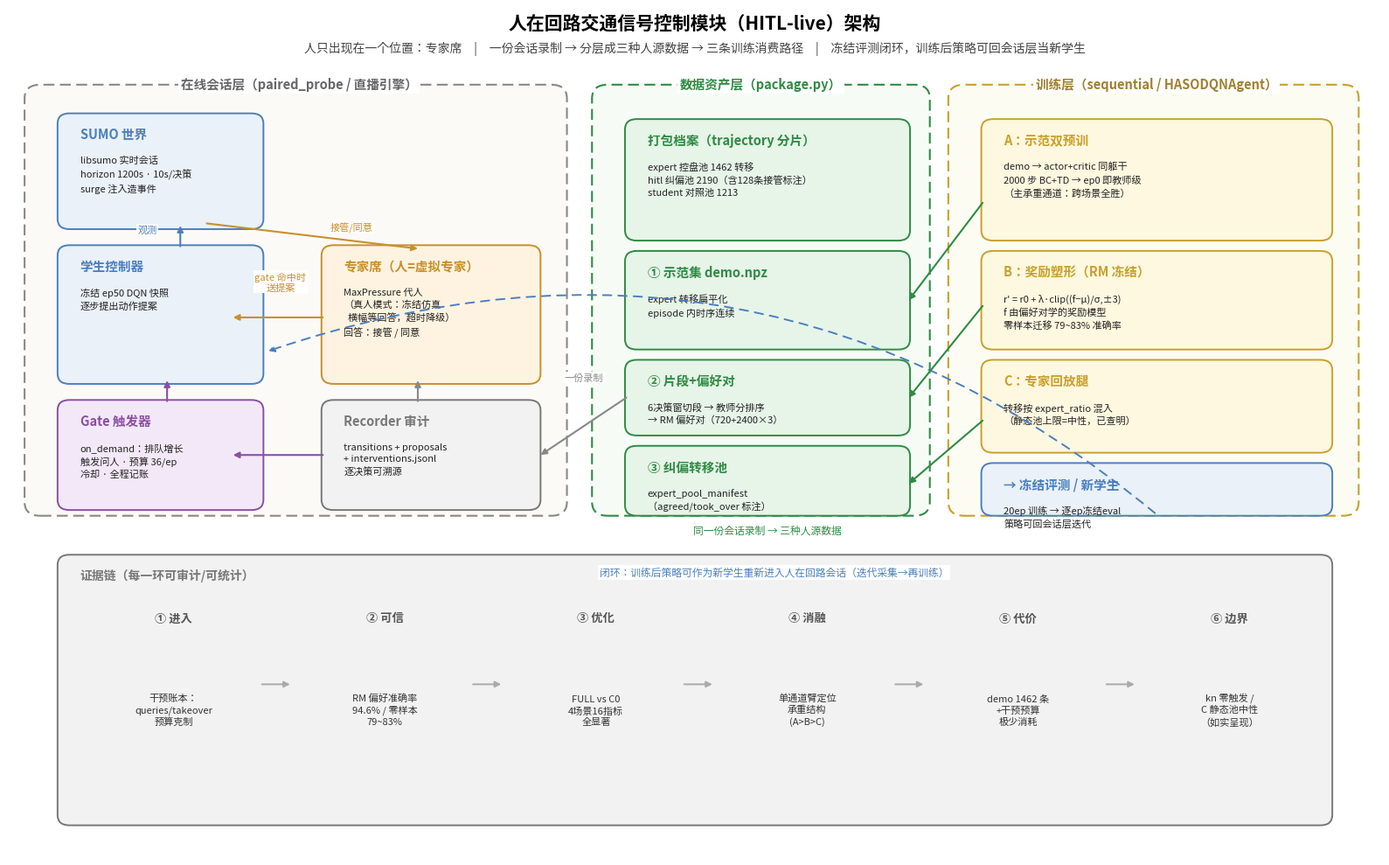

The matplotlib source for this figure:
"""人在回路（HITL）模块架构图（中文，探索件，登记 dev/INDEX.md）。

呈现口径：一个系统三层——
  在线会话层：人只出现在"专家席"；gate 决定何时问人，
    recorder 全量审计（transitions/proposals/interventions）。
  数据资产层：同一份录制分层成三种人源数据（demo / 片段+偏好 /
    纠偏转移），package.py 打包成可复用池。
  训练层：三条消费路径（A 双预训 / B 奖励塑形 / C 第三回放腿）
    作用于同一个 HASODQNAgent；训练出的策略可回到会话层当
    新学生——人在回路是可持续闭环，不是一次性注入。

用法（repo 根，conda env: colight）：

    python hitl/figs/hitl_arch_fig.py
"""

from __future__ import annotations

from pathlib import Path

import matplotlib
matplotlib.use('Agg')
import matplotlib.pyplot as plt
from matplotlib import font_manager
from matplotlib.patches import FancyBboxPatch

FONT = Path.home() / '.local/share/fonts/NotoSansCJKsc-Regular.otf'
if FONT.exists():
    font_manager.fontManager.addfont(str(FONT))
    plt.rcParams['font.family'] = \
        font_manager.FontProperties(fname=str(FONT)).get_name()
plt.rcParams['axes.unicode_minus'] = False

BLUE = ('#eaf1f8', '#4a7fbf')      # 仿真/策略
ORANGE = ('#fdf3e0', '#c8902a')    # 人（专家席）
PURPLE = ('#f3e8f7', '#8a4fa3')    # gate/编排
GREEN = ('#e7f4e8', '#2e8b43')     # 人源数据资产
YELLOW = ('#fff8e0', '#c8a02a')    # 训练通道
GRAY = ('#f2f2f2', '#777')


def box(ax, x0, y0, x1, y1, fc, ec, title, body, title_fs=10.5,
        body_fs=8.4, lw=1.4):
    ax.add_patch(FancyBboxPatch(
        (x0, y0), x1 - x0, y1 - y0,
        boxstyle='round,pad=0.3,rounding_size=0.9',
        fc=fc, ec=ec, lw=lw, zorder=2))
    ax.text(x0 + 1.4, y1 - 0.9, title, fontsize=title_fs,
            fontweight='bold', color=ec, va='top', zorder=3)
    if body:
        ax.text(x0 + 1.4, y1 - 3.4, body, fontsize=body_fs,
                color='#222', va='top', zorder=3, linespacing=1.45)


def arrow(ax, xy, xytext, color='#444', lw=1.5, ls='-', label=None,
          lab_xy=None, lab_fs=8.0, rad=0.0, zorder=4):
    ax.annotate('', xy=xy, xytext=xytext,
                arrowprops=dict(arrowstyle='-|>', color=color, lw=lw,
                                linestyle=ls, shrinkA=0, shrinkB=0,
                                connectionstyle=f'arc3,rad={rad}'),
                zorder=zorder)
    if label and lab_xy:
        ax.text(*lab_xy, label, fontsize=lab_fs, color=color,
                ha='center', zorder=zorder,
                bbox=dict(fc='white', ec='none', pad=1.0))


def main():
    out = Path('output_data/hitl_probe/pilot5/figs_deck')
    out.mkdir(parents=True, exist_ok=True)

    fig, ax = plt.subplots(figsize=(16, 10))
    ax.set_xlim(0, 104)
    ax.set_ylim(0, 74)
    ax.axis('off')

    ax.text(52, 72.2, '人在回路交通信号控制模块（HITL-live）架构',
            ha='center', fontsize=15, fontweight='bold')
    ax.text(52, 70.2, '人只出现在一个位置：专家席　|　一份会话录制'
            ' → 分层成三种人源数据 → 三条训练消费路径　|　'
            '冻结评测闭环，训练后策略可回会话层当新学生',
            ha='center', fontsize=10, color='#444')

    # ============ 层一：在线会话（左，虚线包框） ============
    ax.add_patch(FancyBboxPatch(
        (1.5, 30), 40.5, 37,
        boxstyle='round,pad=0.3,rounding_size=1.2',
        fc='#fbfaf7', ec='#888', lw=1.5, ls=(0, (6, 3)), zorder=1))
    ax.text(22, 67.0, '在线会话层（paired_probe / 直播引擎）',
            fontsize=10.5, fontweight='bold', color='#666',
            ha='center', zorder=3,
            bbox=dict(fc='white', ec='none', pad=2))

    box(ax, 4, 55, 19, 64.5, *BLUE, 'SUMO 世界',
        'libsumo 实时会话\n'
        'horizon 1200s · 10s/决策\n'
        'surge 注入造事件', body_fs=8.0)
    box(ax, 4, 41.5, 19, 53, *BLUE, '学生控制器',
        '冻结 ep50 DQN 快照\n'
        '逐步提出动作提案', body_fs=8.0)
    box(ax, 4, 30.5, 19, 39.5, *PURPLE, 'Gate 触发器',
        'on_demand：排队增长\n'
        '触发问人 · 预算 36/ep\n'
        '冷却 · 全程记账', body_fs=8.0)
    box(ax, 24, 41.5, 40, 53, *ORANGE, '专家席（人=虚拟专家）',
        'MaxPressure 代人\n'
        '（真人模式：冻结仿真\n'
        '  横幅等回答，超时降级）\n'
        '回答：接管 / 同意', body_fs=8.0)
    box(ax, 24, 30.5, 40, 39.5, *GRAY, 'Recorder 审计',
        'transitions + proposals\n'
        '+ interventions.jsonl\n'
        '逐决策可溯源', body_fs=8.0)

    # 会话层内流：世界→学生观测；学生→提案；gate 监听提案；
    # gate→专家席问；专家→accepted action 回世界；全落 recorder
    arrow(ax, (13, 55), (13, 53.2), color='#4a7fbf', label='观测',
          lab_xy=(10.5, 54.4))
    arrow(ax, (17, 47), (23.8, 47), color='#c8902a',
          label='gate 命中时\n送提案', lab_xy=(20.6, 49.4))
    arrow(ax, (17, 35), (23.8, 35), color='#8a4fa3')
    arrow(ax, (12, 41.5), (12, 39.7), color='#8a4fa3')
    arrow(ax, (31, 53), (15, 55.2), color='#c8902a',
          label='接管/同意', lab_xy=(26, 54.6))
    arrow(ax, (31, 41.5), (31, 39.7), color='#888')

    # ============ 层二：数据资产（中） ============
    ax.add_patch(FancyBboxPatch(
        (44.5, 30), 25, 37,
        boxstyle='round,pad=0.3,rounding_size=1.2',
        fc='#f6fbf6', ec='#2e8b43', lw=1.5, ls=(0, (6, 3)), zorder=1))
    ax.text(57, 67.0, '数据资产层（package.py）',
            fontsize=10.5, fontweight='bold', color='#2e8b43',
            ha='center', zorder=3,
            bbox=dict(fc='white', ec='none', pad=2))

    box(ax, 47, 54, 68, 64, *GREEN, '打包档案（trajectory 分片）',
        'expert 控盘池 1462 转移\n'
        'hitl 纠偏池 2190（含128条接管标注）\n'
        'student 对照池 1213', body_fs=8.0)
    box(ax, 47, 44.5, 68, 52.5, *GREEN, '① 示范集 demo.npz',
        'expert 转移扁平化\n'
        'episode 内时序连续', body_fs=8.0)
    box(ax, 47, 37, 68, 43, *GREEN, '② 片段+偏好对',
        '6决策窗切段 → 教师分排序\n'
        '→ RM 偏好对（720+2400×3）', body_fs=8.0)
    box(ax, 47, 30, 68, 35.5, *GREEN, '③ 纠偏转移池',
        'expert_pool_manifest\n'
        '（agreed/took_over 标注）', body_fs=8.0)

    arrow(ax, (40.3, 35), (46.8, 40), color='#888',
          label='一份录制', lab_xy=(43.6, 41.5))
    ax.text(57.5, 28.2, '同一份会话录制 → 三种人源数据',
            fontsize=8.5, color='#2e8b43', ha='center', style='italic')

    # ============ 层三：训练（右） ============
    ax.add_patch(FancyBboxPatch(
        (71.5, 30), 30.5, 37,
        boxstyle='round,pad=0.3,rounding_size=1.2',
        fc='#fdfcf3', ec='#c8a02a', lw=1.5, ls=(0, (6, 3)), zorder=1))
    ax.text(87, 67.0, '训练层（sequential / HASODQNAgent）',
            fontsize=10.5, fontweight='bold', color='#a08030',
            ha='center', zorder=3,
            bbox=dict(fc='white', ec='none', pad=2))

    box(ax, 74, 54, 100, 64, *YELLOW, 'A：示范双预训',
        'demo → actor+critic 同躯干\n'
        '2000 步 BC+TD → ep0 即教师级\n'
        '（主承重通道：跨场景全胜）', body_fs=8.0)
    box(ax, 74, 44.5, 100, 52.5, *YELLOW, 'B：奖励塑形（RM 冻结）',
        "r' = r0 + λ·clip((f−μ)/σ,±3)\n"
        'f 由偏好对学的奖励模型\n'
        '零样本迁移 79~83% 准确率', body_fs=8.0)
    box(ax, 74, 35.5, 100, 43, *YELLOW, 'C：专家回放腿',
        '转移按 expert_ratio 混入\n'
        '（静态池上限=中性，已查明）', body_fs=8.0)
    box(ax, 74, 30, 100, 34, *BLUE, '→ 冻结评测 / 新学生',
        '20ep 训练 → 逐ep冻结eval\n'
        '策略可回会话层迭代', body_fs=8.0)

    # 资产→通道箭头（颜色一一对应）
    arrow(ax, (68.2, 48.5), (73.8, 57), color='#2e8b43')
    arrow(ax, (68.2, 40), (73.8, 48), color='#2e8b43')
    arrow(ax, (68.2, 32.5), (73.8, 38), color='#2e8b43')

    # ============ 底条：证据链 ============
    box(ax, 4, 3, 100, 26, *GRAY, '证据链（每一环可审计/可统计）', '',
        title_fs=10)
    ev = [
        ('① 进入', '干预账本：\nqueries/takeover\n预算克制'),
        ('② 可信', 'RM 偏好准确率\n94.6% / 零样本\n79~83%'),
        ('③ 优化', 'FULL vs C0\n4场景16指标\n全显著'),
        ('④ 消融', '单通道臂定位\n承重结构\n(A>B>C)'),
        ('⑤ 代价', 'demo 1462 条\n+干预预算\n极少消耗'),
        ('⑥ 边界', 'kn 零触发 /\nC 静态池中性\n（如实呈现）'),
    ]
    x = 6
    for t, sub in ev:
        ax.text(x + 6.5, 20.5, t, fontsize=9.5, fontweight='bold',
                color='#555', ha='center', zorder=3)
        ax.text(x + 6.5, 11.5, sub, fontsize=8, color='#333',
                ha='center', zorder=3, linespacing=1.35)
        x += 16
        if x < 92:
            ax.annotate('', xy=(x - 0.5, 15), xytext=(x - 3, 15),
                        arrowprops=dict(arrowstyle='-|>', color='#aaa',
                                        lw=1.4), zorder=3)

    # 闭环虚线：新学生回会话层
    ax.annotate('', xy=(19.5, 44), xytext=(87, 29.8),
                arrowprops=dict(arrowstyle='-|>', color='#4a7fbf',
                                lw=1.4, linestyle=(0, (5, 4)),
                                connectionstyle='arc3,rad=0.28'),
                zorder=3)
    ax.text(58, 24.5, '闭环：训练后策略可作为新学生重新进入人在回路会话'
            '（迭代采集→再训练）', fontsize=8.5, color='#4a7fbf',
            ha='center', style='italic', zorder=3,
            bbox=dict(fc='white', ec='none', pad=1.2))

    fig.tight_layout()
    fig.savefig(out / 'hitl_arch.png', dpi=150,
                bbox_inches='tight')
    print('wrote', out / 'hitl_arch.png')


if __name__ == '__main__':
    main()
